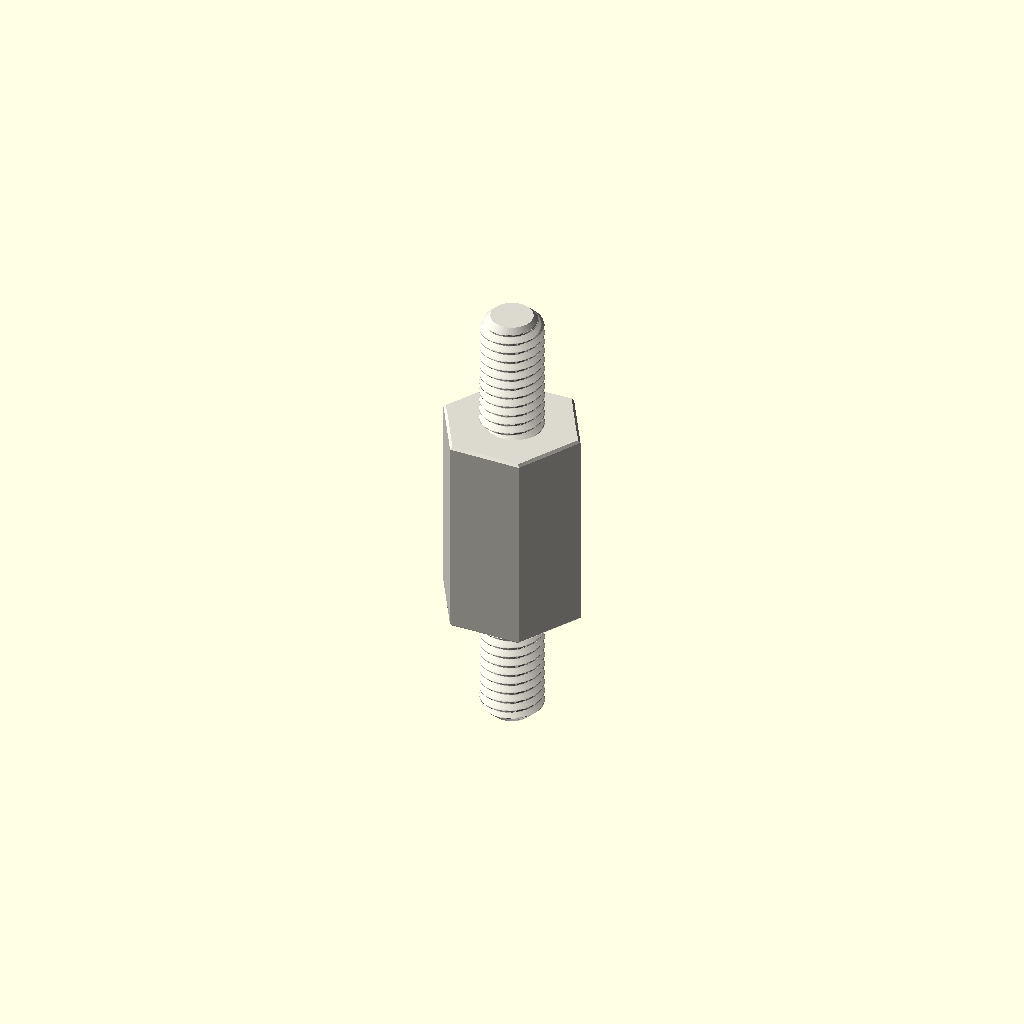
Cell 1: the model at its default parameters.
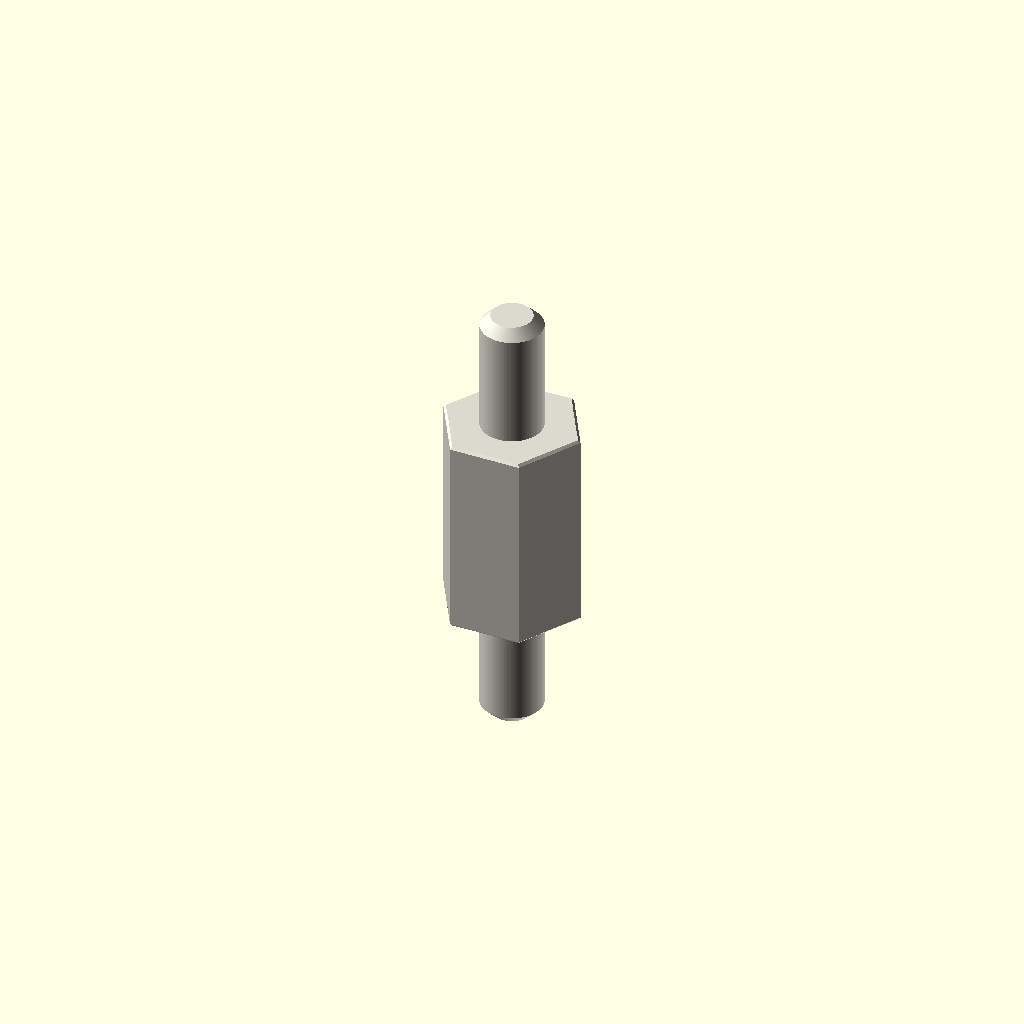
Cell 2: the same model with variant = "display".
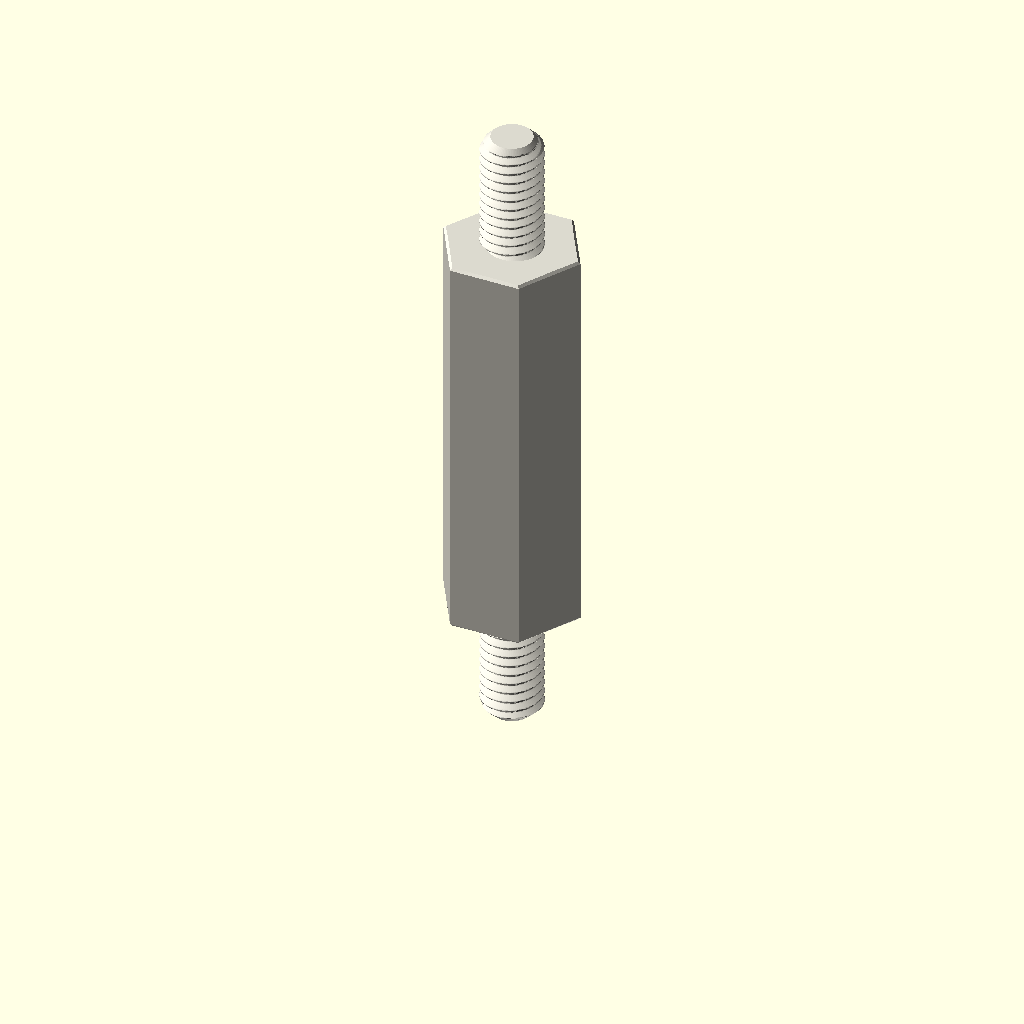
Cell 3: depth_mm = 20 (everything else at default).
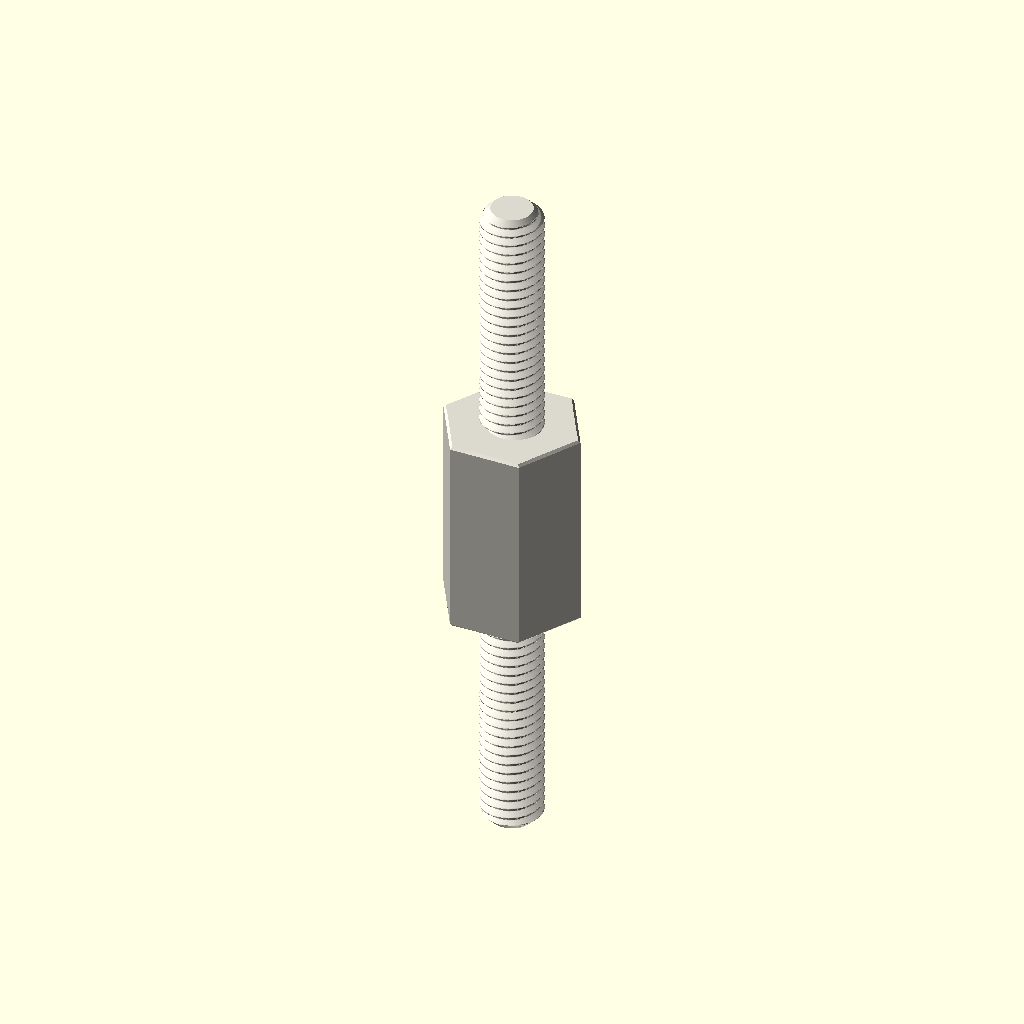
Cell 4: the same model with stud_length_mm = 12.
One fixed orthographic camera (rotation 55°, 0°, 25°; colour scheme Cornfield) for every cell.
Source of the model, parts/hardware_standoff_m3_stud_to_stud_hexagon_nylon_white_6_mm_across_flats_6_mm_stud_length_10_mm_depth/scad/working.scad:
// OOMP generic catalogue model; units: mm.
// Stud length is additional to body depth. Tapping depths are model assumptions.
variant = "full"; // [full, display]
family = "standoff";
connection_type = "stud_to_stud";
depth_mm = 10;
stud_length_mm = 6;
tapped_depth_mm = 0;
bore_mm = 3.2;
outer_diameter_mm = 7;
across_flats_mm = 6;
thread_nominal_diameter_mm = 3;
thread_pitch_mm = 0.5;
edge_chamfer_mm = 0.12;
mouth_chamfer_mm = 0.2;
angular_segments = 96;
samples_per_pitch = 16;

// Boundary travels up the outside, then down any tapped/plain bore.
// Equal-height rings at shoulders form the annular shoulder faces.
n = angular_segments;
threaded = family == "standoff";
has_stud = connection_type == "stud_to_tapped" || connection_type == "stud_to_stud";
two_studs = connection_type == "stud_to_stud";
through = !threaded || connection_type == "tapped_to_tapped";
pitch = thread_pitch_mm;
diameter = threaded ? thread_nominal_diameter_mm : bore_mm;
minor = diameter - 5*sqrt(3)*pitch/8;
transition = mouth_chamfer_mm + (threaded ? 5*sqrt(3)*pitch/16 : 0);
tip_chamfer = mouth_chamfer_mm + 17*sqrt(3)*pitch/48;
function sorted(v) = len(v)<=1 ? v : let(p=v[0])
    concat(sorted([for(x=v) if(x<p-1e-8) x]), [p], sorted([for(x=v) if(x>p+1e-8) x]));
function reverse(v) = [for(i=[len(v)-1:-1:0]) v[i]];
function theta(i) = i*360/n;
function fract(x) = x-floor(x);
function phase_distance(i,z) = abs(fract(z/pitch-theta(i)/360+0.5)-0.5);
function thread_r(i,z) = minor/2 + min(5*sqrt(3)*pitch/16,
    max(0,(phase_distance(i,z)-0.125)*pitch*sqrt(3)));
function stud_r(i,z,tip) = min(diameter/2 - (variant=="full" ?
    min(17*sqrt(3)*pitch/48,max(0,(phase_distance(i,z)-0.0625)*pitch*sqrt(3))) : 0),
    diameter/2-tip_chamfer+abs(z-tip));
function body_r(i,z) = (threaded ? across_flats_mm/2/cos(theta(i)%60-30) : outer_diameter_mm/2)
    - max(0,edge_chamfer_mm-min(z,depth_mm-z));
function bore_r(i,z) = max(threaded ? (variant=="full" ? thread_r(i,z) : minor/2) : diameter/2,
    diameter/2+mouth_chamfer_mm-(through ? min(z,depth_mm-z) : depth_mm-z));
function stud_z(a,b,tip) = let(count=variant=="full" ? ceil(stud_length_mm/pitch*samples_per_pitch) : 1)
    sorted(concat([for(i=[0:count]) a+(b-a)*i/count], [tip==a ? tip+tip_chamfer : tip-tip_chamfer]));
body_z = sorted([0,edge_chamfer_mm,depth_mm-edge_chamfer_mm,depth_mm]);
low = through ? 0 : depth_mm-tapped_depth_mm;
count = threaded && variant=="full" ? ceil((depth_mm-low)/pitch*samples_per_pitch) : 1;
bore_z = two_studs ? [] : reverse(sorted(concat(
    [for(i=[0:count]) low+(depth_mm-low)*i/count],
    [depth_mm-mouth_chamfer_mm,depth_mm-transition],
    through ? [mouth_chamfer_mm,transition] : [])));
// Ring descriptors: [height, kind, tip]. Kind: 0 body, 1 stud, 2 bore.
rings = concat(
    has_stud ? [for(z=stud_z(-stud_length_mm,0,-stud_length_mm)) [z,1,-stud_length_mm]] : [],
    [for(z=body_z) [z,0,0]],
    two_studs ? [for(z=stud_z(depth_mm,depth_mm+stud_length_mm,depth_mm+stud_length_mm)) [z,1,depth_mm+stud_length_mm]] : [],
    [for(z=bore_z) [z,2,0]]);
function radius(i,ring) = ring[1]==0 ? body_r(i,ring[0]) :
    ring[1]==1 ? stud_r(i,ring[0],ring[2]) : bore_r(i,ring[0]);
points = concat([for(ring=rings) for(i=[0:n-1])
    [radius(i,ring)*cos(theta(i)),radius(i,ring)*sin(theta(i)),ring[0]]],
    through ? [] : [[0,0,rings[0][0]],[0,0,rings[len(rings)-1][0]]]);
center = len(rings)*n;
last = (len(rings)-1)*n;
// OpenSCAD winding is opposite to STL winding.
faces = concat(
    [for(j=[0:len(rings)-(through ? 1 : 2)]) for(i=[0:n-1]) each
        let(a=j*n+i,b=j*n+(i+1)%n,c=((j+1)%len(rings))*n+(i+1)%n,d=((j+1)%len(rings))*n+i)
        [[a,c,b],[a,d,c]]],
    through ? [] : [for(i=[0:n-1]) each let(k=(i+1)%n)
        [[center,i,k],[center+1,last+k,last+i]]]);
assert(family=="spacer" || family=="standoff");
assert(!threaded || connection_type=="tapped_to_tapped" || has_stud);
assert(depth_mm>0 && diameter>0 && pitch>0);
assert(variant=="full" || variant=="display");
assert(n>=24 && n%12==0 && samples_per_pitch>=8);
assert(mouth_chamfer_mm>0 && mouth_chamfer_mm<depth_mm/2);
assert(edge_chamfer_mm>=0 && edge_chamfer_mm<depth_mm/2);
assert(diameter+4*max(mouth_chamfer_mm,edge_chamfer_mm) < (threaded ? across_flats_mm : outer_diameter_mm));
assert(!has_stud || stud_length_mm>2*mouth_chamfer_mm);
assert(!through || !threaded || 2*transition<depth_mm);
assert(connection_type!="stud_to_tapped" || (tapped_depth_mm>transition && tapped_depth_mm<depth_mm));
color([0.86,0.85,0.81]) polyhedron(points=points,faces=faces,convexity=20);
Customizer parameters (derived from the source; name, type, default, range or options):
variant: string, default "full", options "full", "display"
family: string, default "standoff"
connection_type: string, default "stud_to_stud"
depth_mm: number, default 10
stud_length_mm: number, default 6
tapped_depth_mm: number, default 0
bore_mm: number, default 3.2
outer_diameter_mm: number, default 7
across_flats_mm: number, default 6
thread_nominal_diameter_mm: number, default 3
thread_pitch_mm: number, default 0.5
edge_chamfer_mm: number, default 0.12
mouth_chamfer_mm: number, default 0.2
angular_segments: number, default 96
samples_per_pitch: number, default 16
